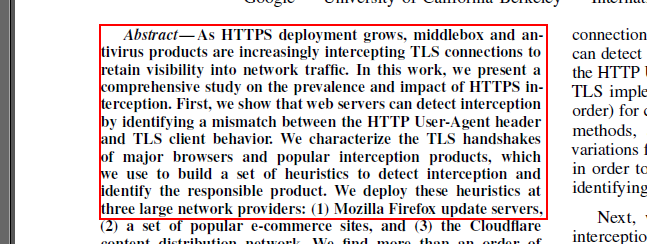
Task: Extract specific text from PDF
Workflow: Main

Step 1: get-text from the text 'Abstract   -As HTTPS deployment grows, middlebox and antivirus  *' in window 'interception-ndss17.pdf - Adobe Reader' (acrord32.exe)
